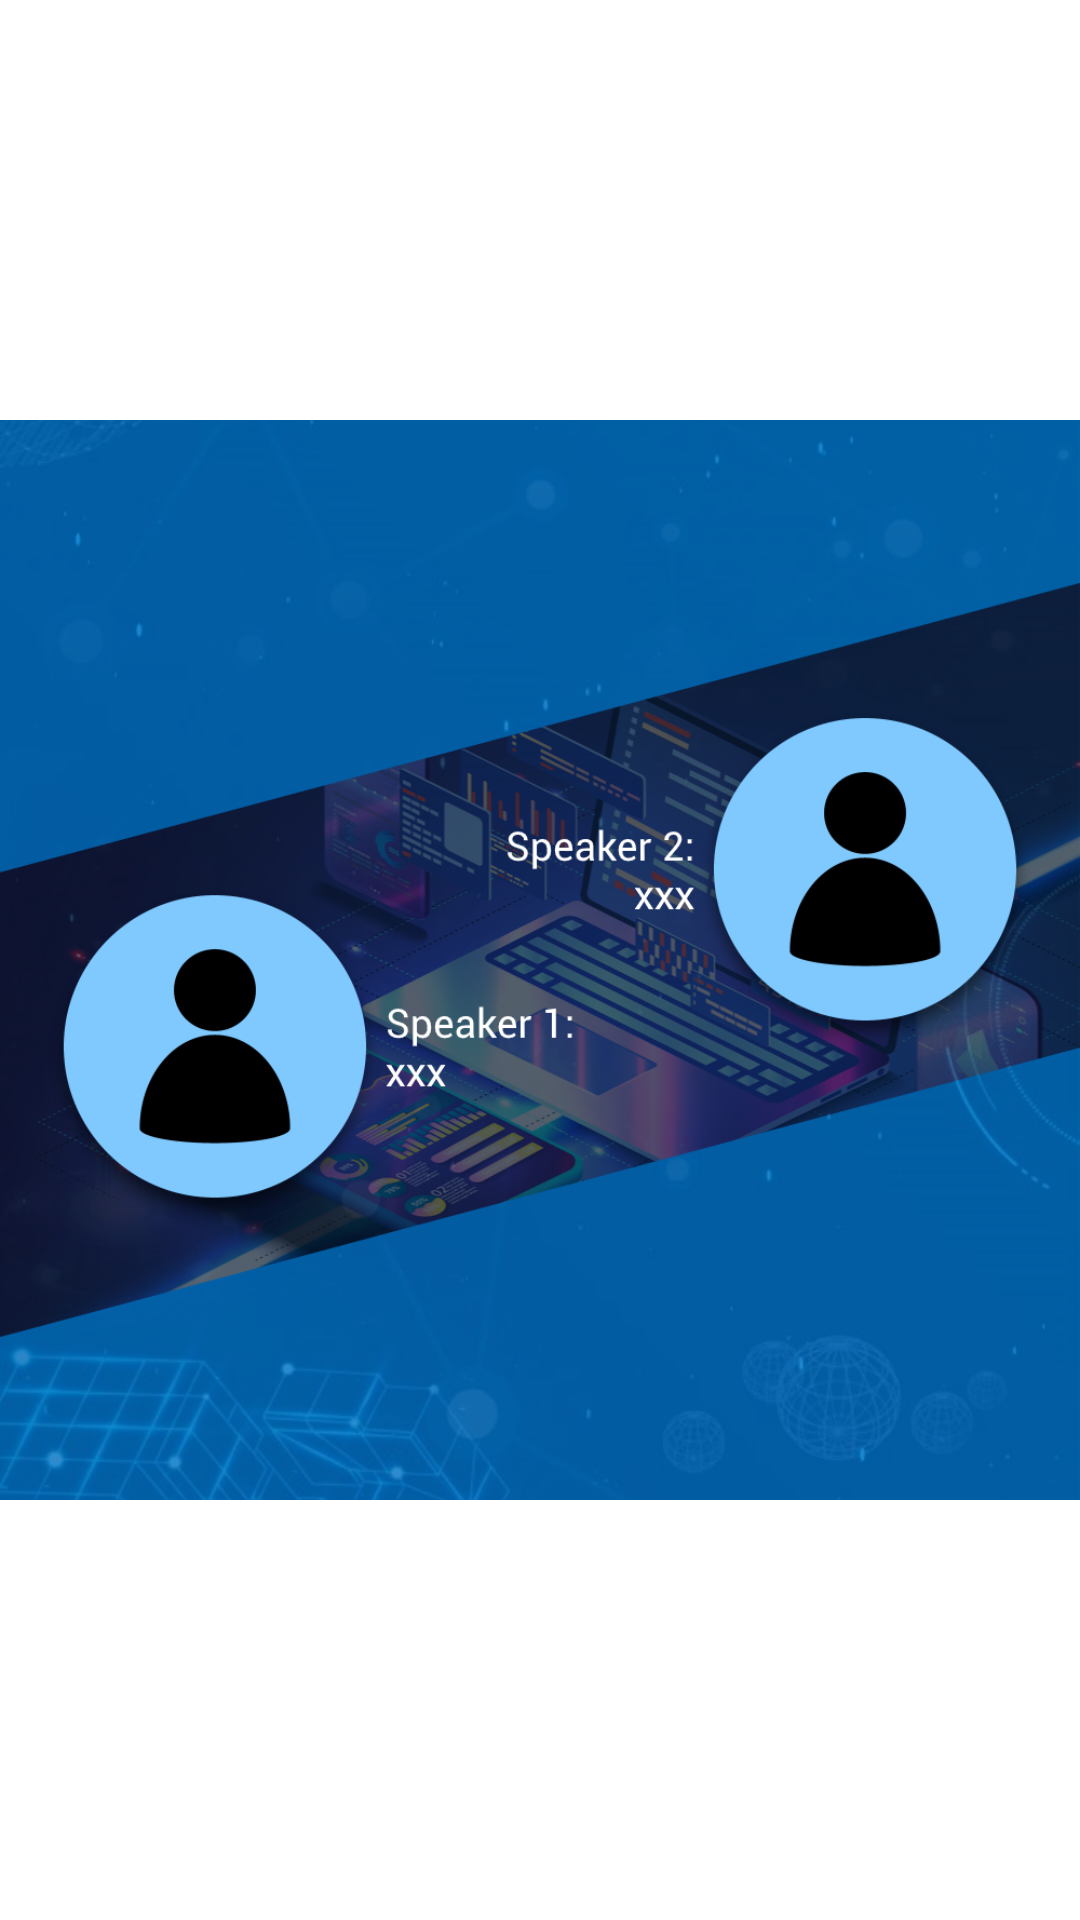

This screen was rendered from an Android layout file. Write that file and the resources it references.
<!-- AndroidManifest.xml: application theme Theme.WeMeet -->
<!-- res/layout/fragment_full_screen.xml -->
<?xml version="1.0" encoding="utf-8"?>
<FrameLayout xmlns:android="http://schemas.android.com/apk/res/android"
    xmlns:app="http://schemas.android.com/apk/res-auto"
    xmlns:tools="http://schemas.android.com/tools"
    android:layout_width="match_parent"
    android:layout_height="match_parent"
    tools:context=".home.FullScreenFragment">

    <ImageView
        android:id="@+id/fullImage"
        android:layout_width="wrap_content"
        android:layout_height="wrap_content"
        android:src="@drawable/placeholder" />
</FrameLayout>
<!-- resources referenced by this layout -->
<resources>
  <!-- drawable placeholder: png bitmap (drawable-v24, 539462 bytes) -->
  <style name="Theme.WeMeet" parent="Theme.MaterialComponents.DayNight.DarkActionBar">
          
          <item name="colorPrimary">@color/blue</item>
          <item name="colorPrimaryVariant">@color/blue</item>
          <item name="colorOnPrimary">@color/white</item>
          
          <item name="colorSecondary">@color/teal_200</item>
          <item name="colorSecondaryVariant">@color/teal_700</item>
          <item name="colorOnSecondary">@color/black</item>
          
          <item name="android:statusBarColor" tools:targetApi="l">?attr/colorPrimaryVariant</item>
          
      </style>
  <color name="blue">#52A1FF</color>
  <color name="white">#FFFFFFFF</color>
  <color name="teal_200">#FF03DAC5</color>
  <color name="teal_700">#FF018786</color>
  <color name="black">#FF000000</color>
</resources>
